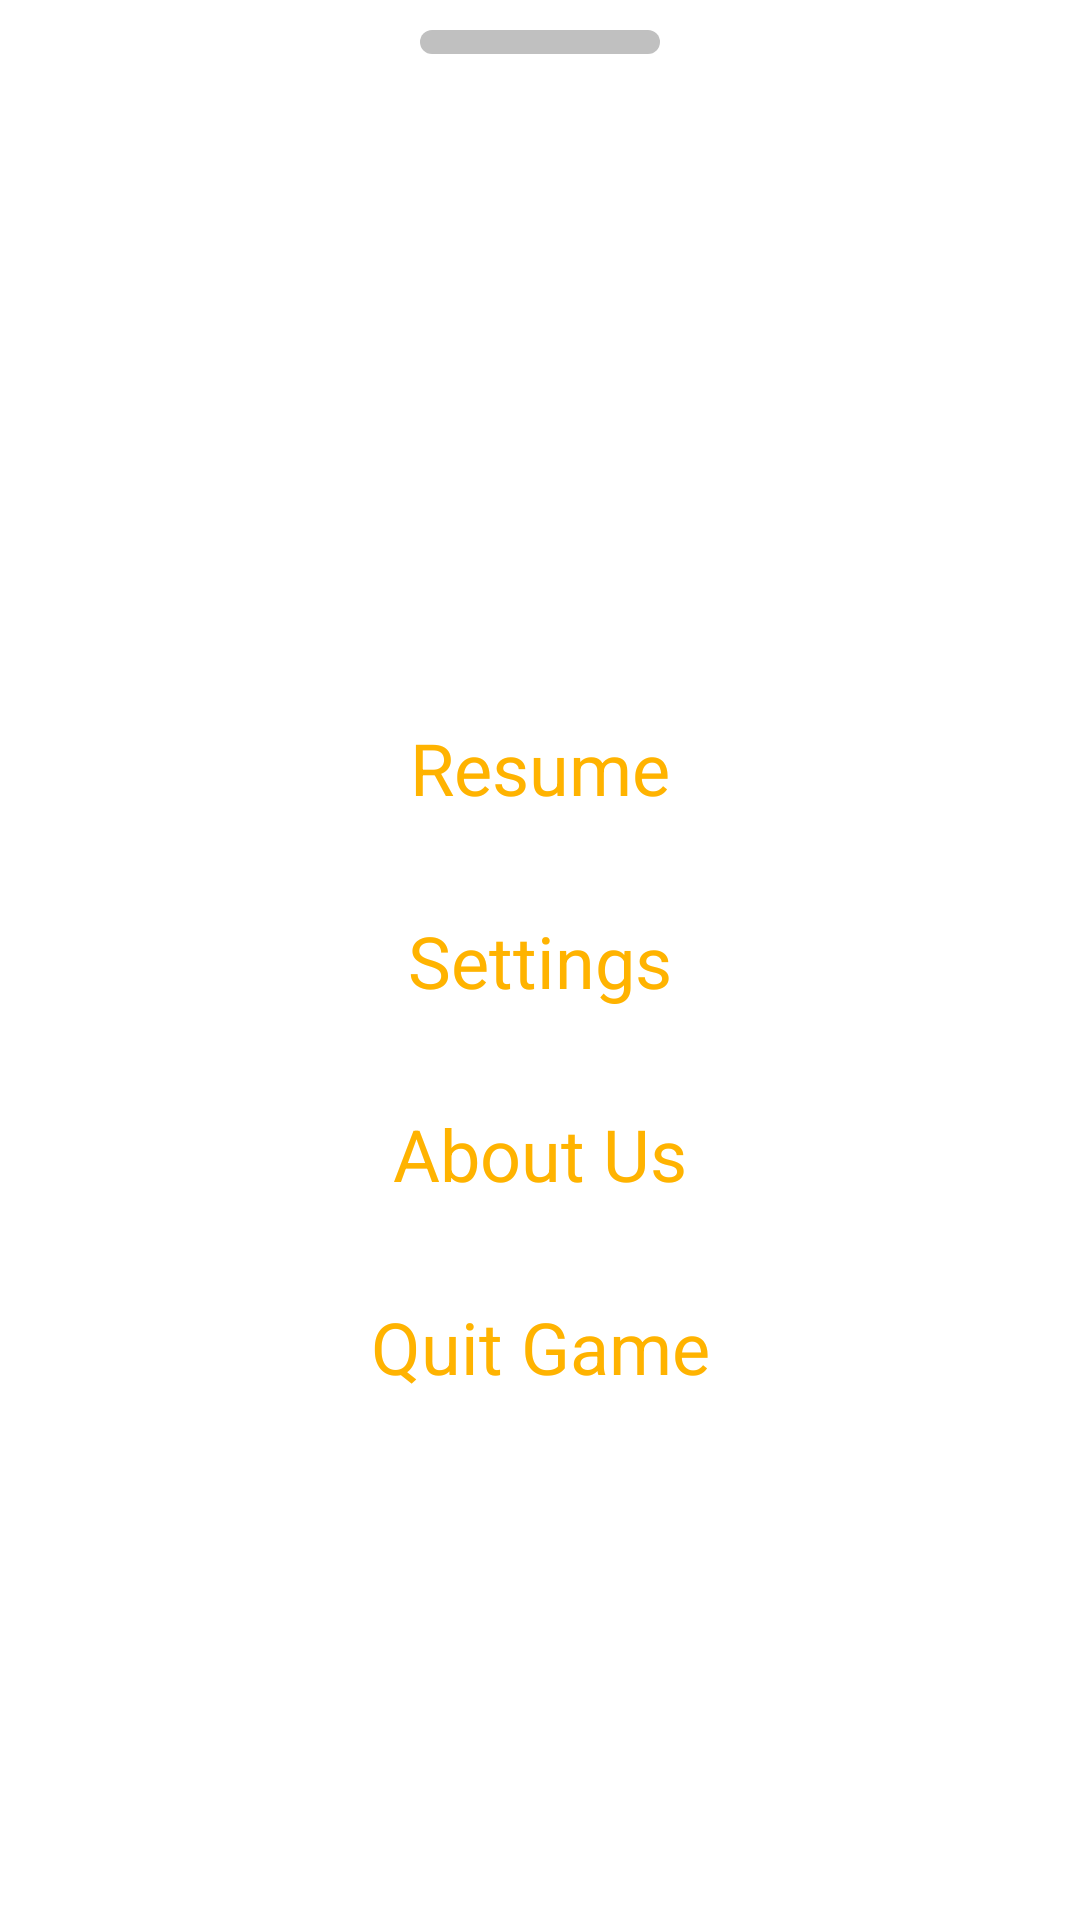

Write the Android layout XML for this screen, with the resource values it uses.
<!-- AndroidManifest.xml: application theme AppTheme -->
<!-- res/layout/pause_menu_bottom_sheet.xml -->
<?xml version="1.0" encoding="utf-8"?>
<androidx.constraintlayout.widget.ConstraintLayout xmlns:android="http://schemas.android.com/apk/res/android"
    xmlns:app="http://schemas.android.com/apk/res-auto"
    xmlns:tools="http://schemas.android.com/tools"
    android:layout_width="match_parent"
    android:layout_height="wrap_content">

    <View
        android:id="@+id/dialog_view"
        android:layout_width="80dp"
        android:layout_height="8dp"
        android:layout_marginTop="10dp"
        android:background="@drawable/rounded_view_bg"
        app:layout_constraintEnd_toEndOf="parent"
        app:layout_constraintStart_toStartOf="parent"
        app:layout_constraintTop_toTopOf="parent" />

    <androidx.constraintlayout.widget.ConstraintLayout
        android:id="@+id/root"
        android:layout_width="match_parent"
        android:layout_height="match_parent"
        android:padding="28dp"

        app:layout_constraintBottom_toBottomOf="parent"
        app:layout_constraintEnd_toEndOf="parent"
        app:layout_constraintStart_toStartOf="parent"
        app:layout_constraintTop_toBottomOf="@+id/dialog_view">

        <ImageView
            android:id="@+id/imageView"
            android:layout_width="50dp"
            android:layout_height="50dp"
            android:layout_alignParentTop="true"
            android:layout_centerHorizontal="true"
            android:src="@drawable/splash_icon"
            app:layout_constraintEnd_toEndOf="parent"
            app:layout_constraintStart_toStartOf="parent"
            app:layout_constraintTop_toTopOf="parent" />


        <androidx.constraintlayout.widget.Guideline
            android:id="@+id/guideline"
            android:layout_width="wrap_content"
            android:layout_height="wrap_content"
            android:orientation="horizontal"
            app:layout_constraintGuide_percent="0.5" />

        <TextView
            android:id="@+id/resume"
            android:layout_width="wrap_content"
            android:layout_height="wrap_content"
            android:layout_marginBottom="32dp"
            android:text="@string/resume"
            android:textColor="@color/pause_menu_item"
            android:textSize="@dimen/fontSize24"
            app:layout_constraintBottom_toTopOf="@+id/settings"
            app:layout_constraintEnd_toEndOf="parent"
            app:layout_constraintStart_toStartOf="parent"
            tools:text="Resume" />

        <TextView
            android:id="@+id/settings"
            android:layout_width="wrap_content"
            android:layout_height="wrap_content"
            android:text="@string/settings"
            android:textColor="@color/pause_menu_item"
            android:textSize="@dimen/fontSize24"
            app:layout_constraintBottom_toTopOf="@+id/guideline"
            app:layout_constraintEnd_toEndOf="parent"
            app:layout_constraintStart_toStartOf="parent"
            app:layout_constraintTop_toTopOf="@+id/guideline"
            tools:text="Settings" />

        <TextView
            android:id="@+id/aboutUs"
            android:layout_width="wrap_content"
            android:layout_height="wrap_content"
            android:layout_marginTop="32dp"
            android:text="@string/about_us"
            android:textColor="@color/pause_menu_item"
            android:textSize="@dimen/fontSize24"
            app:layout_constraintEnd_toEndOf="parent"
            app:layout_constraintStart_toStartOf="parent"
            app:layout_constraintTop_toBottomOf="@+id/settings"
            tools:text="About" />

        <TextView
            android:id="@+id/quit"
            android:layout_width="wrap_content"
            android:layout_height="wrap_content"
            android:layout_marginTop="32dp"
            android:text="@string/quit"
            android:textColor="@color/pause_menu_item"
            android:textSize="@dimen/fontSize24"
            app:layout_constraintEnd_toEndOf="parent"
            app:layout_constraintStart_toStartOf="parent"
            app:layout_constraintTop_toBottomOf="@+id/aboutUs" />
    </androidx.constraintlayout.widget.ConstraintLayout>

</androidx.constraintlayout.widget.ConstraintLayout>
<!-- resources referenced by this layout -->
<resources>
  <dimen name="fontSize24">24sp</dimen>
  <!-- drawable rounded_view_bg (drawable) -->
  <?xml version="1.0" encoding="UTF-8"?>
  <shape xmlns:android="http://schemas.android.com/apk/res/android">
      <solid android:color="#c0c0c0" />
      <corners android:radius="10dp" />
  </shape>
  <string name="about_us">About Us</string>
  <string name="quit">Quit Game</string>
  <string name="resume">Resume</string>
  <string name="settings">Settings</string>
  <style name="AppTheme" parent="Theme.MaterialComponents.Light.NoActionBar">
          
          <item name="colorPrimary">@color/colorPrimary</item>
          <item name="colorPrimaryDark">@color/colorPrimaryDark</item>
          <item name="colorAccent">@color/colorAccent</item>
      </style>
  <color name="colorPrimary">#000051</color>
  <color name="colorPrimaryDark">#000051</color>
  <color name="colorAccent">#03DAC5</color>
</resources>
